Labelled photos from "QCData", an image-classification folder in MohdAjWrk/Quality-Control_Products-Defect-Detection. The possible labels are: accepted, background, rejected.

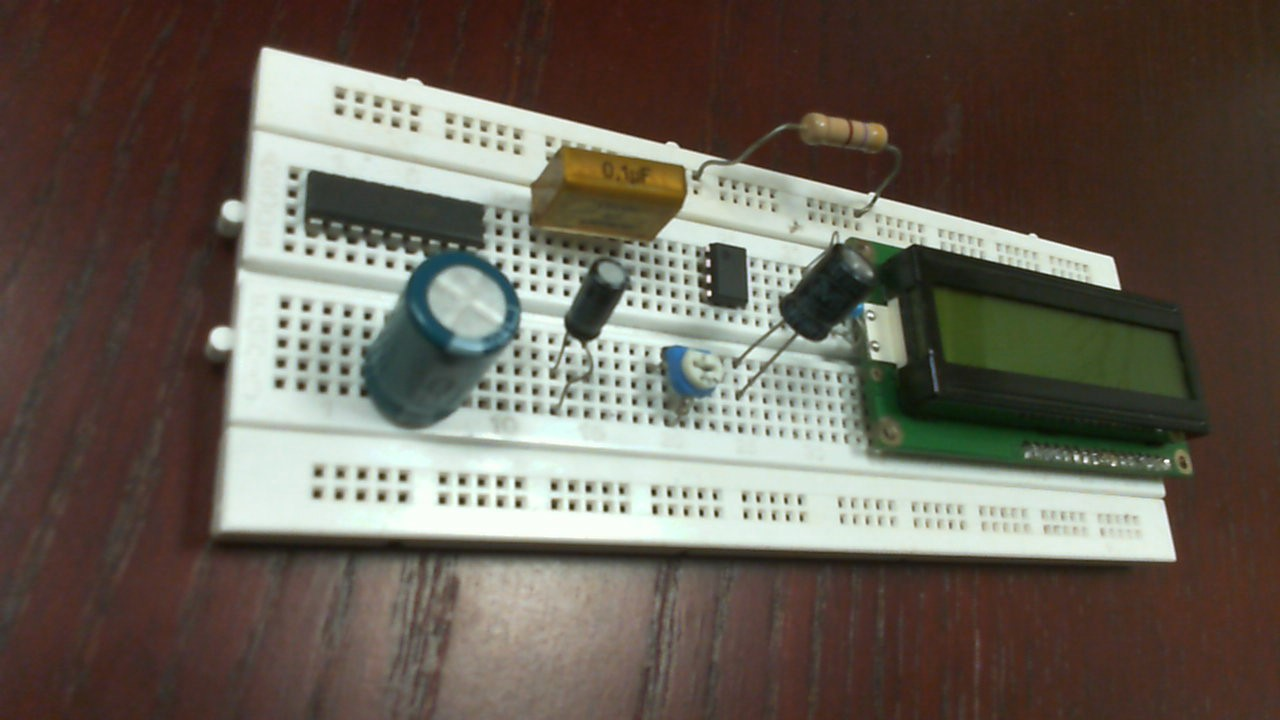
Label: accepted

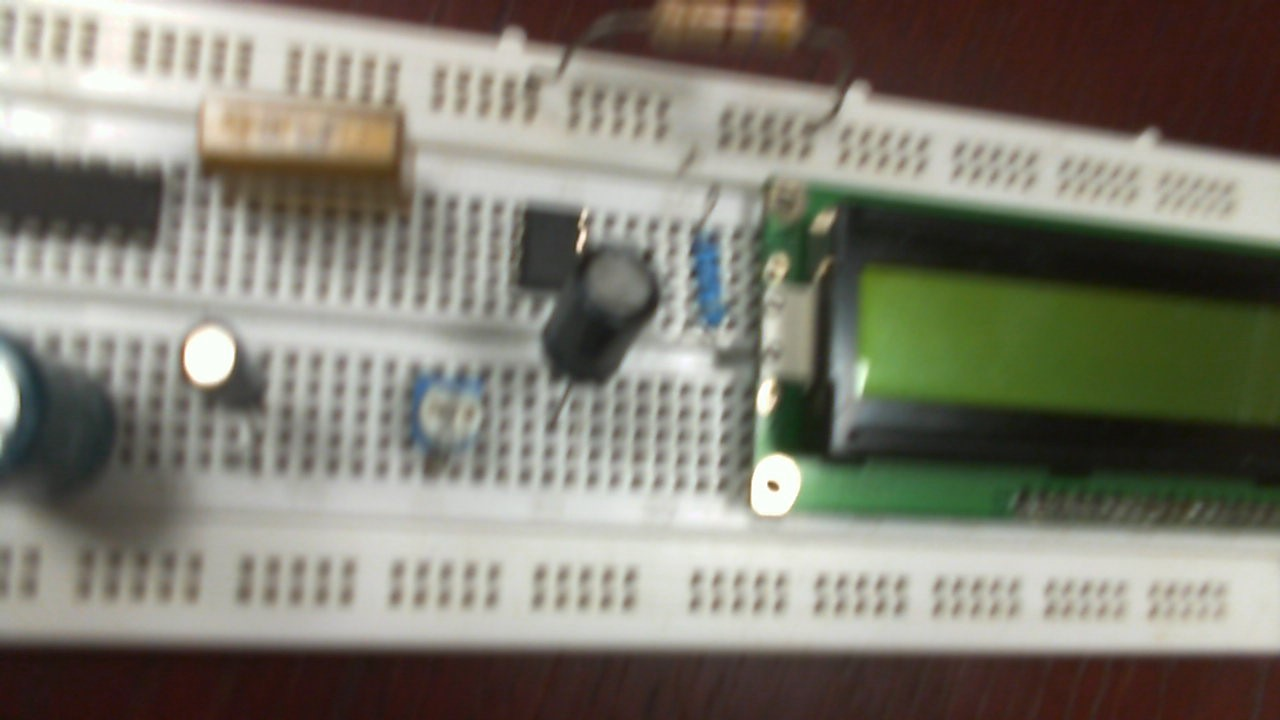
Label: accepted

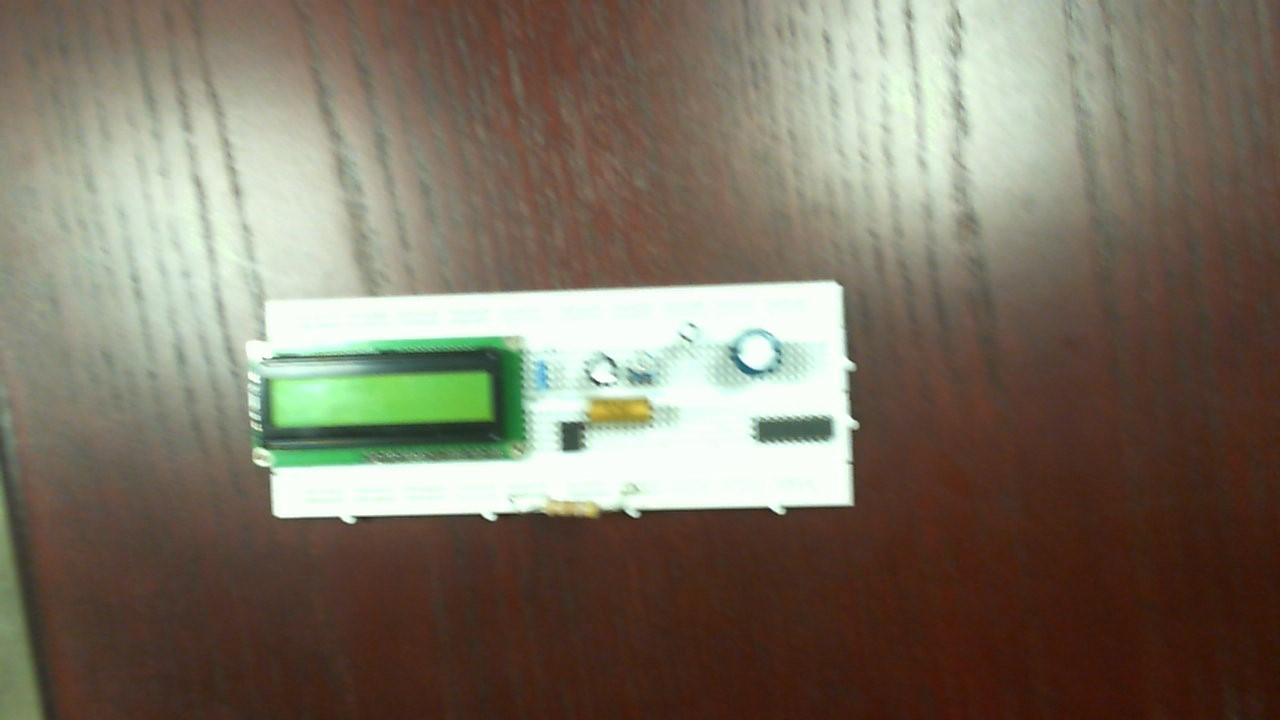
Label: rejected

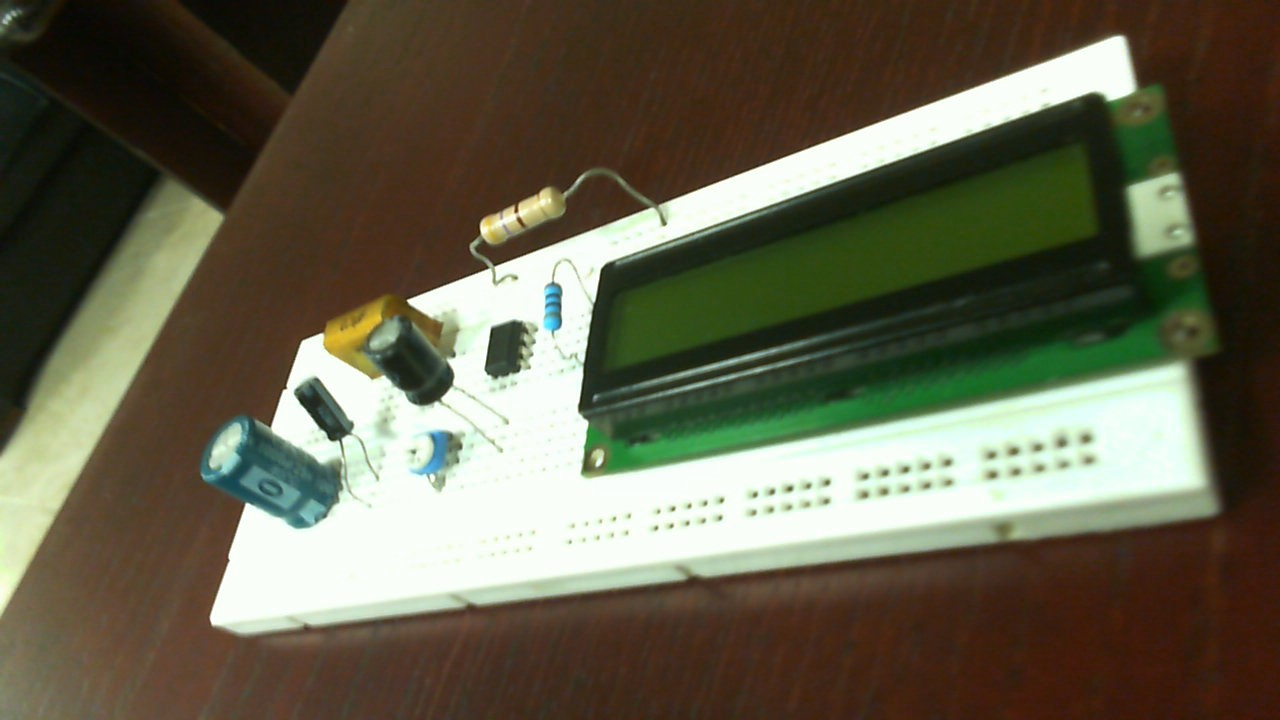
Label: rejected

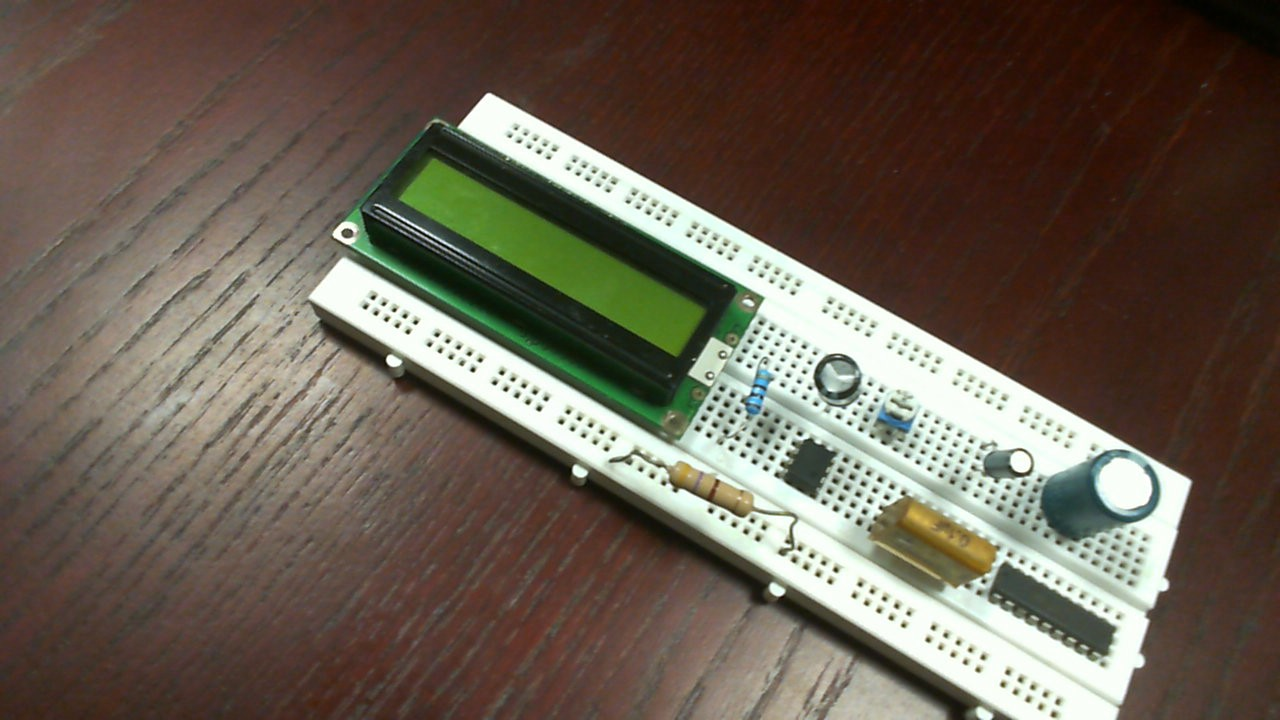
Label: accepted

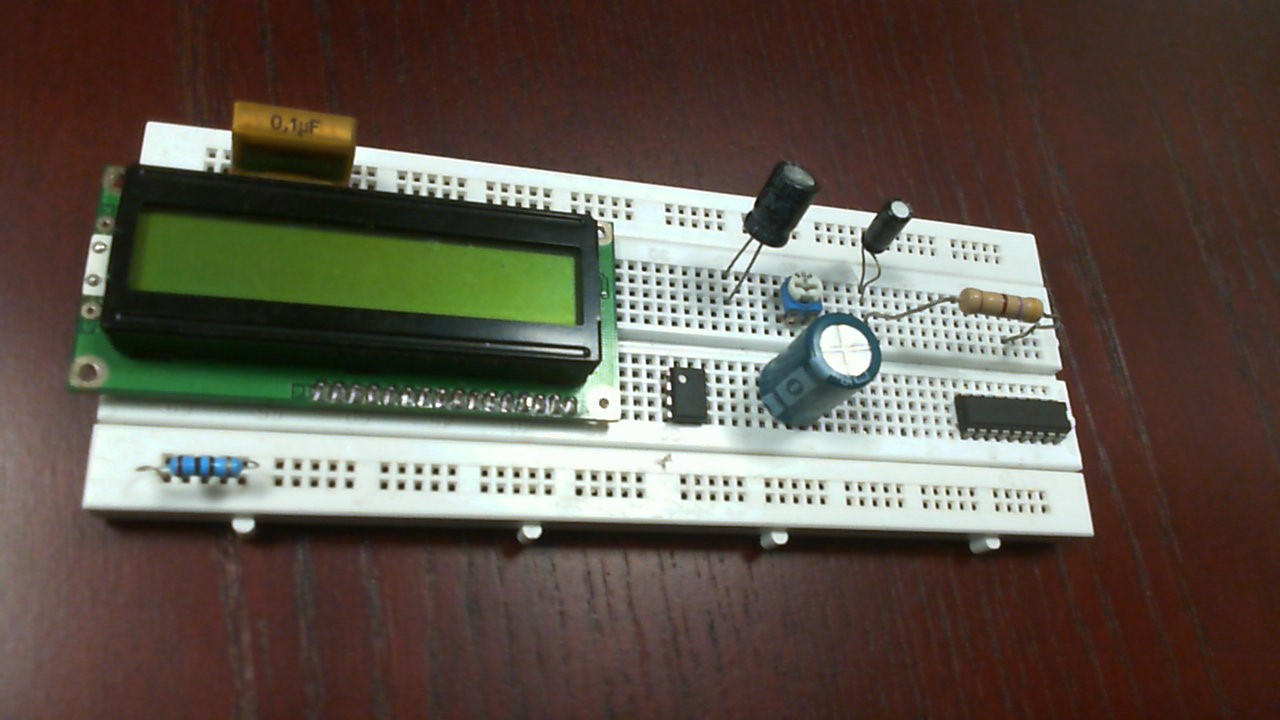
Label: rejected
